Run: headless pygame with SDL's dummy video driver; simulated clock (each Clock.tick advances the game by its frame time, no real sleeping); random seed 0; keys injected as events and as key.get_pressed() state; no mouse input.
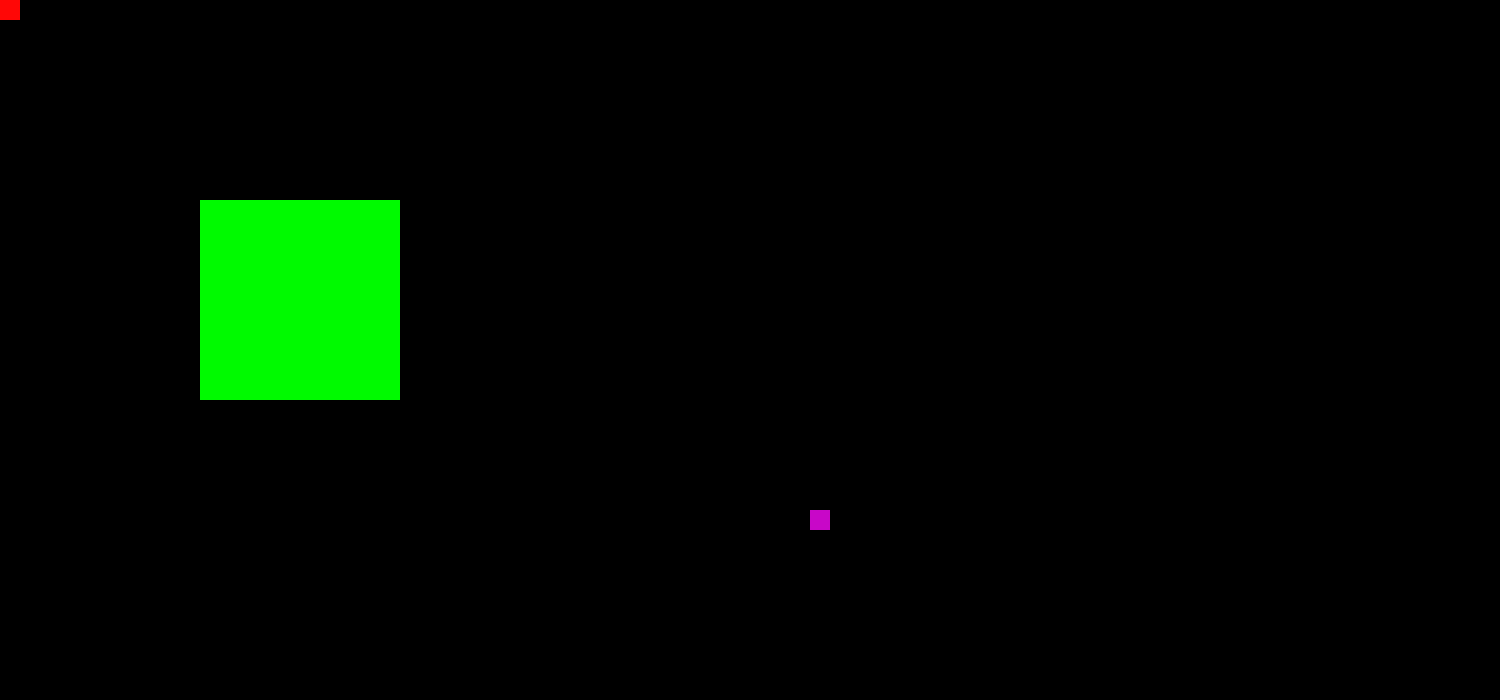
Frame 1 of 4 · flips 1–60 · no input
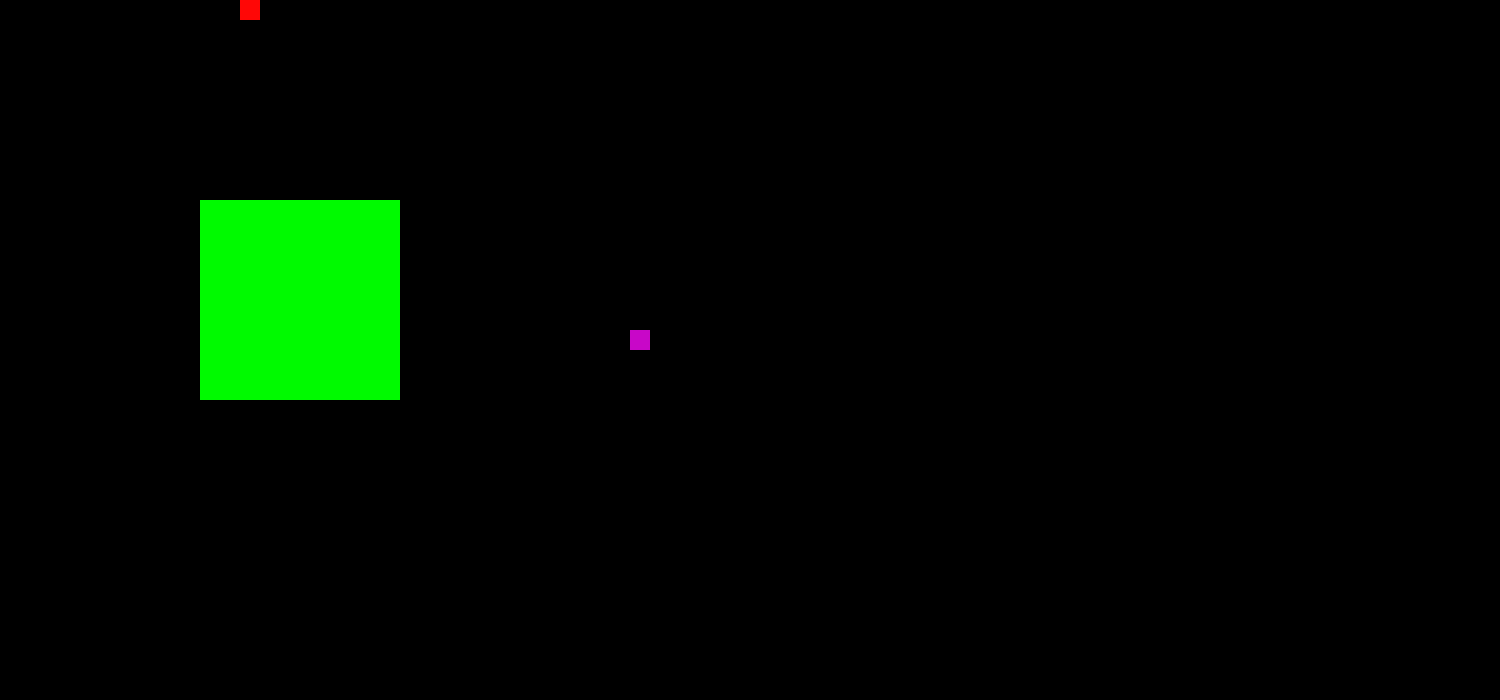
Frame 2 of 4 · flips 61–180 · tapped SPACE, RETURN · held RIGHT (→), D
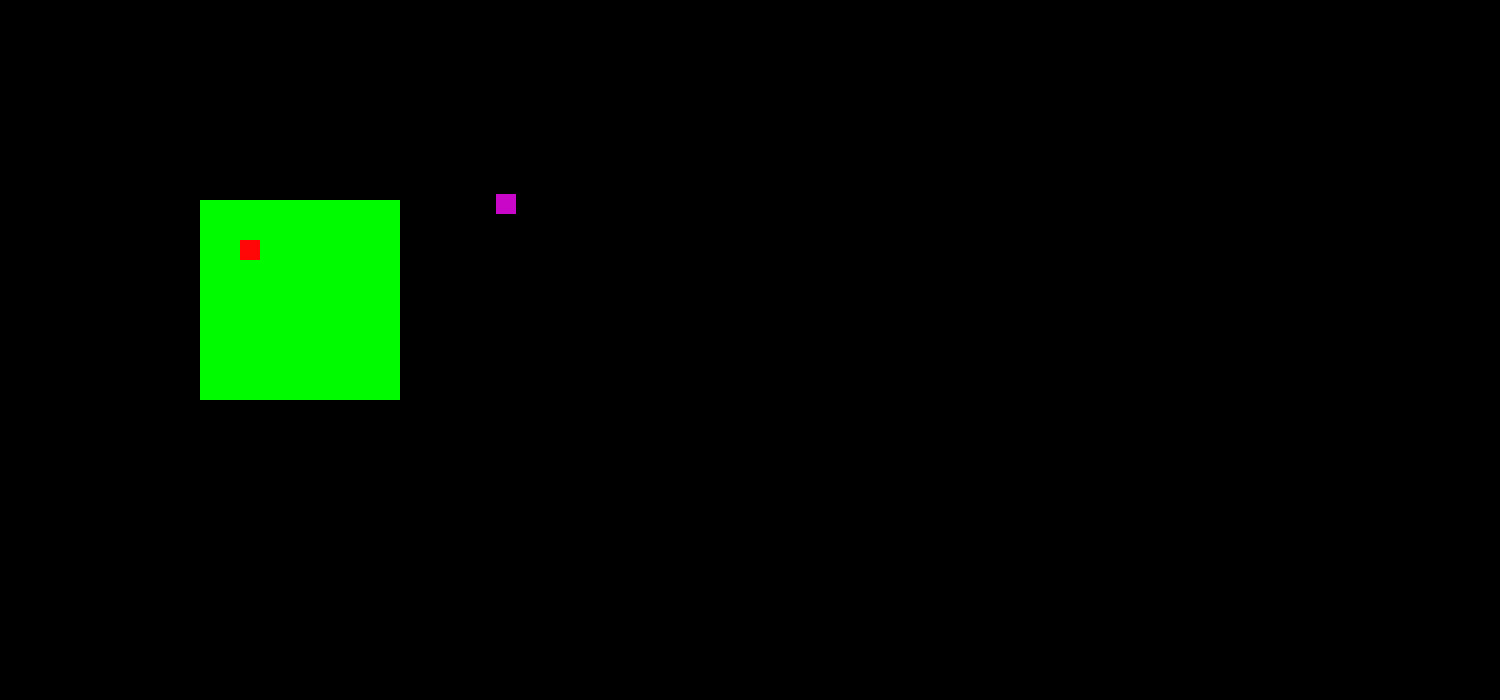
Frame 3 of 4 · flips 181–300 · held DOWN (↓), S
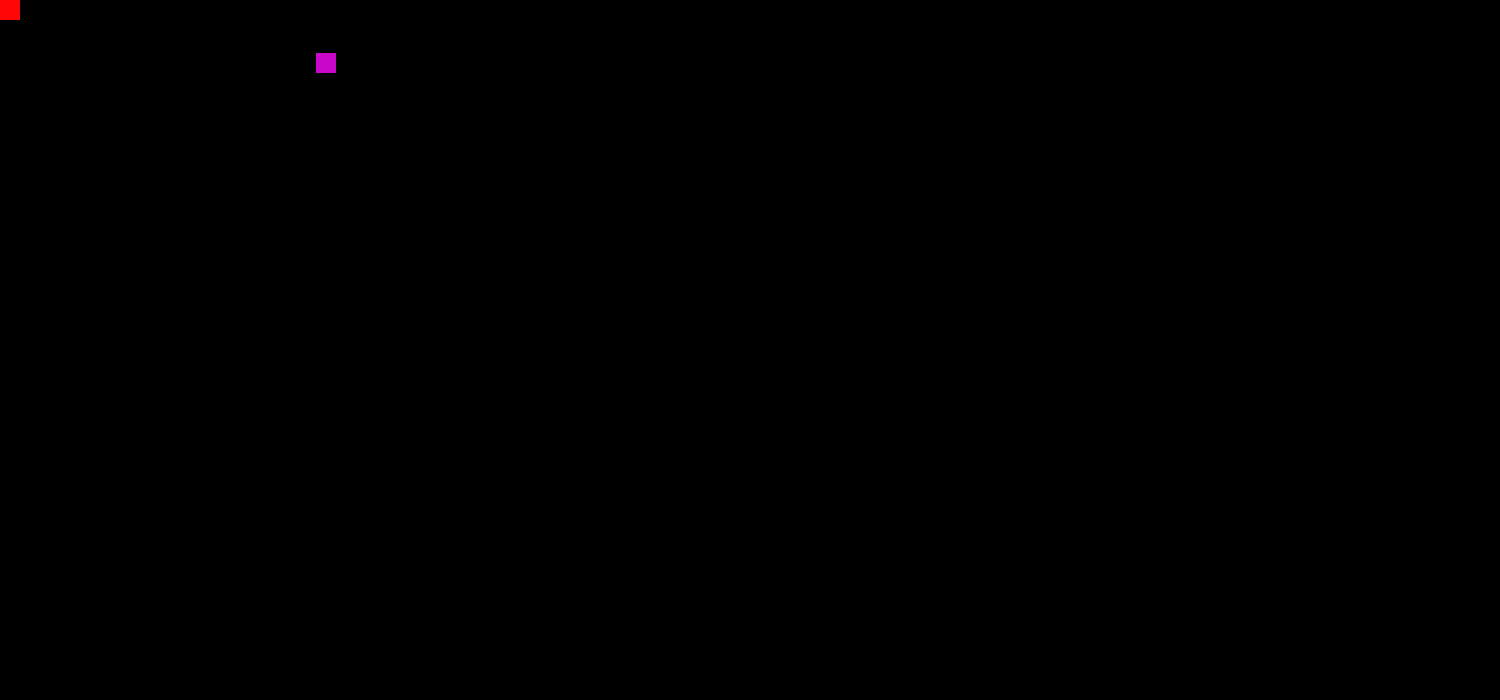
Frame 4 of 4 · flips 301–420 · held LEFT (←), A, UP (↑), W

The pygame program that drew these frames:

import pygame
import sys
import random

width, height=1500,700
colour =(0,0,0)
window = pygame.display.set_mode((width,height))
pygame.display.set_caption("Game")
fps=60



class Player:
    def __init__(self,startingx,startingy,size,speed,colour):
        self.x = startingx
        self.y = startingy
        self.size = size
        self.speed = speed
        self.colour = colour
        self.left_wall = [self.y+x for x in range(size)]
        self.right_wall =[self.x+x for x in range(size)]
        self.top_wall = [self.x+x for x in range(size)]
        self.bottom_wall = [self.x+x for x in range(size)]


    def move(self,keys_pressed):
        if keys_pressed[pygame.K_LEFT] and self.x > 0:
            self.x -= self.speed
        if keys_pressed[pygame.K_RIGHT] and self.x < width - self.size:
            self.x += self.speed
        if keys_pressed[pygame.K_UP] and self.y > 0:
            self.y -= self.speed
        if keys_pressed[pygame.K_DOWN] and self.y < height - self.size:
            self.y += self.speed
        self.rect = pygame.Rect( self.x, self.y , self.size, self.size) #if defined earlier, will only call initial values


class Zombie:
    def __init__(self,startingx,startingy,size,speed,colour):
        self.x = startingx
        self.y = startingy
        self.size = size
        self.speed = speed
        self.colour = colour
        self.left_wall = [self.y+x for x in range(size)]
        self.right_wall =[self.x+x for x in range(size)]
        self.top_wall = [self.x+x for x in range(size)]
        self.bottom_wall = [self.x+x for x in range(size)]

    def chase(self,Player):
        if Player.x < self.x and self.x > 0:
            self.x -= self.speed
        if Player.x > self.x and self.x < width - self.size:
            self.x += self.speed
        if Player.y < self.y and self.y > 0:
            self.y -= self.speed
        if Player.y > self.y and self.y < height - self.size:
            self.y += self.speed
        self.rect = pygame.Rect( self.x, self.y , self.size, self.size)

    def randommove(self):
        self.x -= random.randint(0, 2)
        self.y +=random.randint(0,2)
        self.x += random.randint(0, 2)
        self.y -= random.randint(0, 2)
        self.rect = pygame.Rect( self.x, self.y , self.size, self.size)


class Island:
    def __init__(self,size, colour, startingx , startingy):
        self.size = size
        self.colour = colour
        self.x = startingx
        self.y = startingy
        self.rect = pygame.Rect( self.x, self.y , self.size, self.size)
    
def draw_player(Player):
    pygame.draw.rect(window, Player.colour,(Player.rect))

def draw_window(Play,Zomb,land,time):
    window.fill(colour)
    if int(time) < 5:
        pygame.draw.rect(window, land.colour, (land.rect))
    draw_player(Zomb)
    draw_player(Play)

    pygame.display.update()


def main():
    clock = pygame.time.Clock()
    time = 0
    Play = Player(0,0,20,2,(255,7,6))
    Zomb = Zombie(900, 600, 20, 1.5, (200, 7, 200))
    land = Island(200,(0,250,0), 200,200)
    while True:
        clock.tick(fps)
        if int(time)==10:
            time=0
            landx=random.randint(0,width-land.size)
            landy=random.randint(0,height-land.size)
            land= Island(200,(0,250,0), landx,landy)
        else:
            time += 1/60

        for event in pygame.event.get():
            if event.type == pygame.QUIT:
                pygame.quit()
                sys.exit()
        keys_pressed = pygame.key.get_pressed()

        Play.move(keys_pressed)
        if Play.rect.colliderect(land) and int(time)<5:
            Zomb.randommove()
        else:
            Zomb.chase(Play)

        if Play.rect.colliderect(Zomb):
            break

        draw_window(Play, Zomb,land,time)



main()
